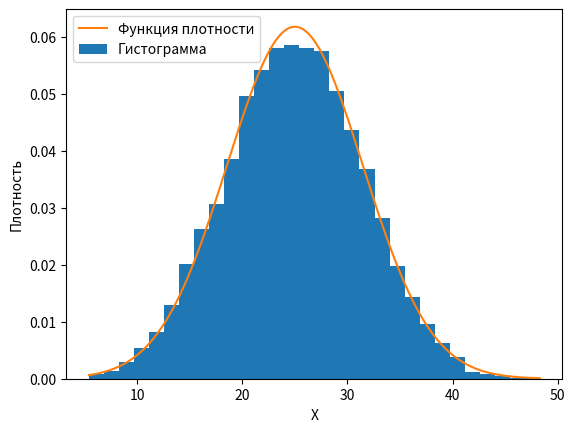

The matplotlib source for this figure:
import scipy.stats as st
import matplotlib.pyplot as plt
import numpy as np

n = 5  # Число случайных величин X_i
a = 0  # Параметр a равномерного распределения
b = 10  # Параметр b равномерного распределения
K = 10000  # Количество получаемых значений величины S_n

X = []  # Массив для хранения случайных величин X_i
for i in range(n):  # Добавление n раз новой случайной величины X_i в массив X
    X.append(st.uniform(a, b))  # Добавление новой случайной величины X_i в массив X

Sn = []  # Массив для хранения значений величины S_n
for j in range(K):  # Повторяем K раз для получения K значений величины S_n
    S_j = 0  # Очередное значение, которая приняла величина S_n
    values = []  # Массив, в котором хранятся значения, которые приняли величины X_i
    for i in range(n):  # Проходим по каждой случайной величине из нашего набора
        X_i_value = X[i].rvs(size=1).item()  # Записываем в переменную значение,
        # которое приняла случайная величина X_i
        values.append(X_i_value)  # Добавляем значение,
        # которое приняла случайная величина X_i в наш массив
    S_j = sum(values)  # Получаем значение, принятое случайной величиной S_n
    Sn.append(S_j)  # Добавляем новое значение, принятое случайной величиной S_n, в массив

mu = (a + b) / 2  # Математическое ожидание величин X_i
sigma2 = (b - a) * (b - a) / 12  # Дисперсия величин X_i
x_axis = np.arange(min(Sn), max(Sn), 0.01)  # Создаём набор точек по оси X,
# в которых строим график плотности
plt.hist(Sn, bins=30, density=True)  # Построение гистограммы по значениям величины S_n
plt.plot(x_axis, st.norm.pdf(x_axis, mu * n, np.sqrt(sigma2 * n)))  # Строим график плотности
plt.legend(["Функция плотности", "Гистограмма"], loc='upper left')  # Легенда графика
plt.xlabel("X")  # Обозначение оси X
plt.ylabel("Плотность")  # Обозначение оси Y
plt.show()  # Вывод построенных графиков
